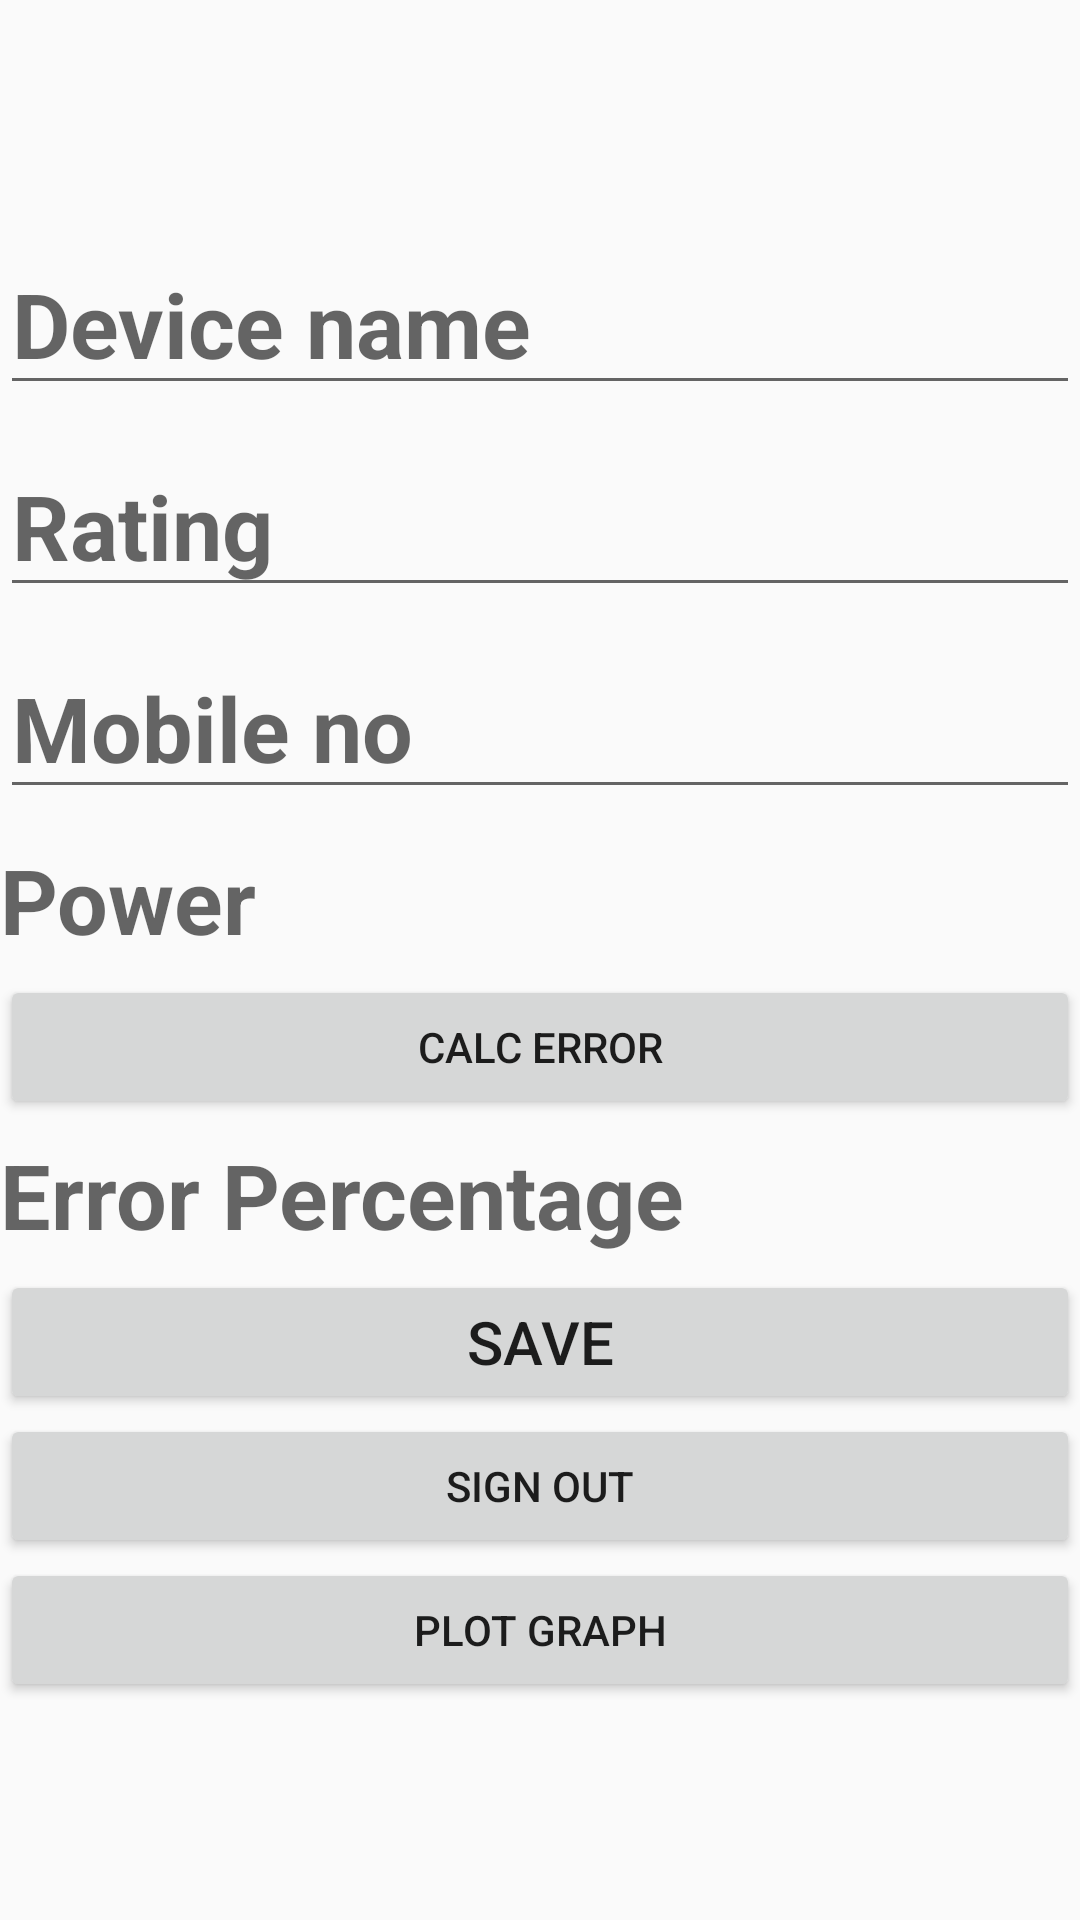

The Android layout XML behind this screen, and the referenced resources:
<!-- AndroidManifest.xml: application theme AppTheme -->
<!-- res/layout/activity_power_calculation.xml -->
<?xml version="1.0" encoding="utf-8"?>

<android.support.constraint.ConstraintLayout xmlns:android="http://schemas.android.com/apk/res/android"
    xmlns:app="http://schemas.android.com/apk/res-auto"
    xmlns:tools="http://schemas.android.com/tools"
    android:layout_width="match_parent"
    android:layout_height="match_parent"
    tools:context="com.example.rohittamra.indiahackathron.PowerCalculation">
    <LinearLayout
        android:layout_width="match_parent"
        android:layout_height="match_parent"
        android:gravity="center"
        android:orientation="vertical">
        <EditText
            android:id="@+id/devices"
            android:layout_width="match_parent"
            android:layout_height="wrap_content"
            android:hint="@string/device_name"
            android:textStyle="bold"
            android:textSize="30sp"
            android:layout_marginTop="5dp"
            android:layout_marginBottom="5dp"
            />
        <EditText
            android:id="@+id/rating"
            android:layout_width="match_parent"
            android:hint="@string/rating"
            android:textStyle="bold"
            android:textSize="30sp"
            android:layout_marginTop="5dp"
            android:layout_marginBottom="5dp"
            android:layout_height="wrap_content" />
        <EditText
            android:id="@+id/mobileno"
            android:layout_width="match_parent"
            android:layout_height="wrap_content"
            android:hint="Mobile no"
            android:textStyle="bold"
            android:textSize="30sp"
            android:layout_marginTop="5dp"
            android:layout_marginBottom="5dp"
            />

        <TextView
            android:id="@+id/power"
            android:layout_width="match_parent"
            android:layout_height="wrap_content"
            android:textStyle="bold"
            android:textSize="30sp"
            android:layout_marginTop="5dp"
            android:layout_marginBottom="5dp"
            android:hint="@string/power"/>
<Button
    android:layout_width="match_parent"
    android:layout_height="wrap_content"
    android:id="@+id/calcError"
    android:text="CALC ERROR"/>
        <TextView
            android:layout_width="match_parent"
            android:layout_height="wrap_content"
            android:hint="@string/error"
            android:id="@+id/error"
            android:textStyle="bold"
            android:textSize="30sp"
            android:layout_marginTop="5dp"
            android:layout_marginBottom="5dp"
            />
        <Button
            android:id="@+id/Save"
            android:layout_width="match_parent"
            android:layout_height="wrap_content"
            android:textStyle="normal"
            android:textSize="20sp"
            android:text="@string/save"/>
        <Button
            android:layout_width="match_parent"
            android:layout_height="wrap_content"
            android:id="@+id/signouuut"
            android:text="sign out"/>
        <Button
            android:layout_width="match_parent"
            android:layout_height="wrap_content"
            android:text="Plot Graph"
            android:id="@+id/plotGraph"/>
    </LinearLayout>
</android.support.constraint.ConstraintLayout>
<!-- resources referenced by this layout -->
<resources>
  <string name="device_name">Device name</string>
  <string name="error">Error Percentage</string>
  <string name="power">Power</string>
  <string name="rating">Rating</string>
  <string name="save">SAVE</string>
  <style name="AppTheme" parent="Theme.AppCompat.Light.DarkActionBar">
          <item name="colorPrimary">@color/colorPrimary</item>
          <item name="colorPrimaryDark">@color/colorPrimaryDark</item>
          <item name="colorAccent">@color/colorAccent</item>
      </style>
  <color name="colorPrimary">#3F51B5</color>
  <color name="colorPrimaryDark">#303F9F</color>
  <color name="colorAccent">#FF4081</color>
</resources>
